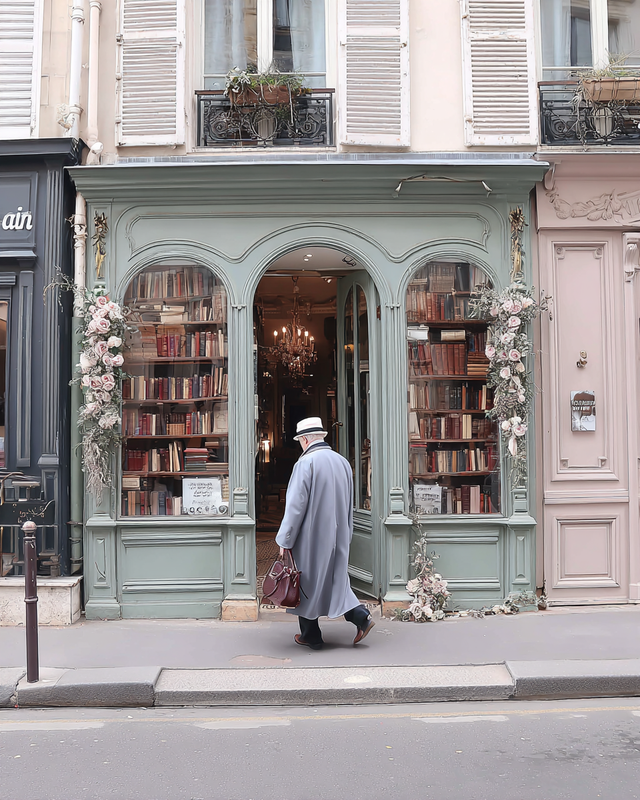
Generation parameters embedded in this image by Midjourney (PNG 'Description' text chunk):
Parisian man in tailored overcoat walking past a bookstore with green shutters, calm sidewalk scene with vintage charm --ar 4:5 --profile [redacted] --v 7 Job ID: e6f08372-b0d7-47f2-815c-bfffabead701